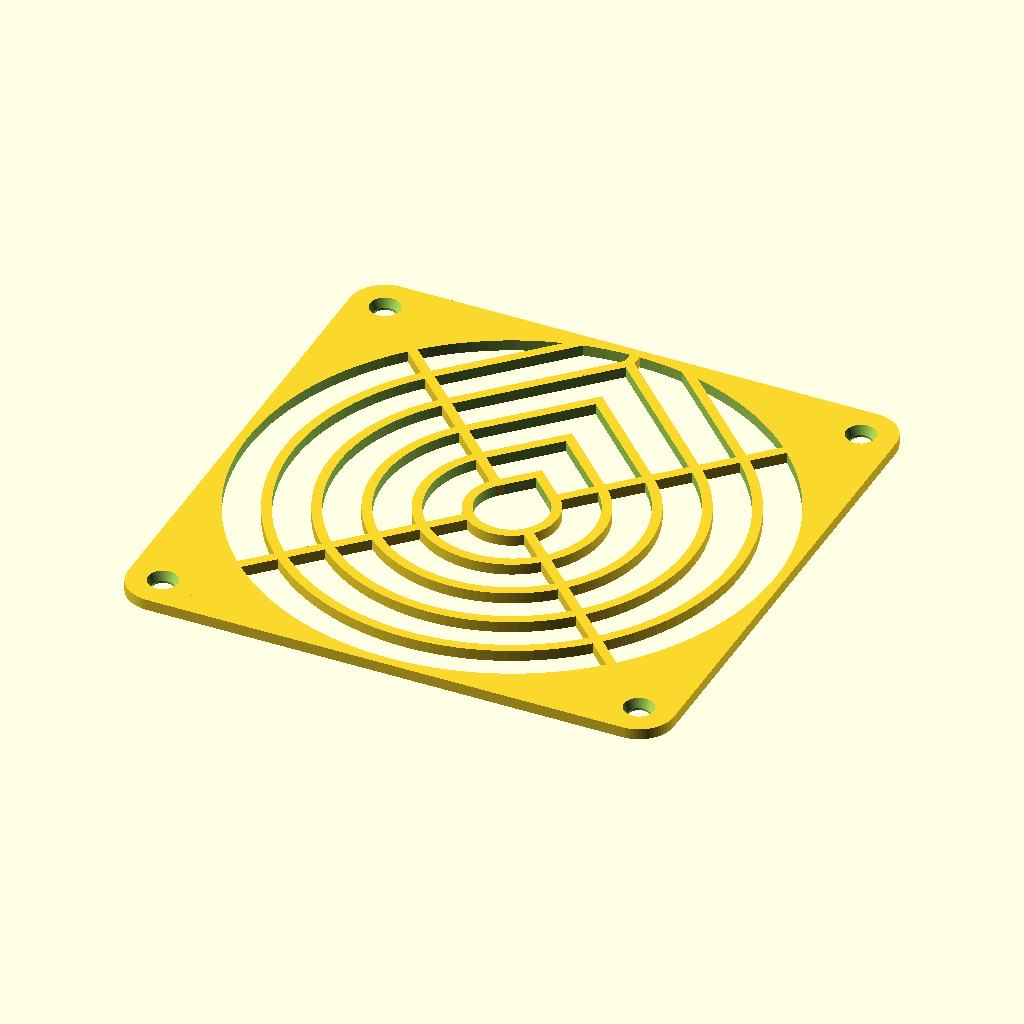
Cell 1: the model at its default parameters.
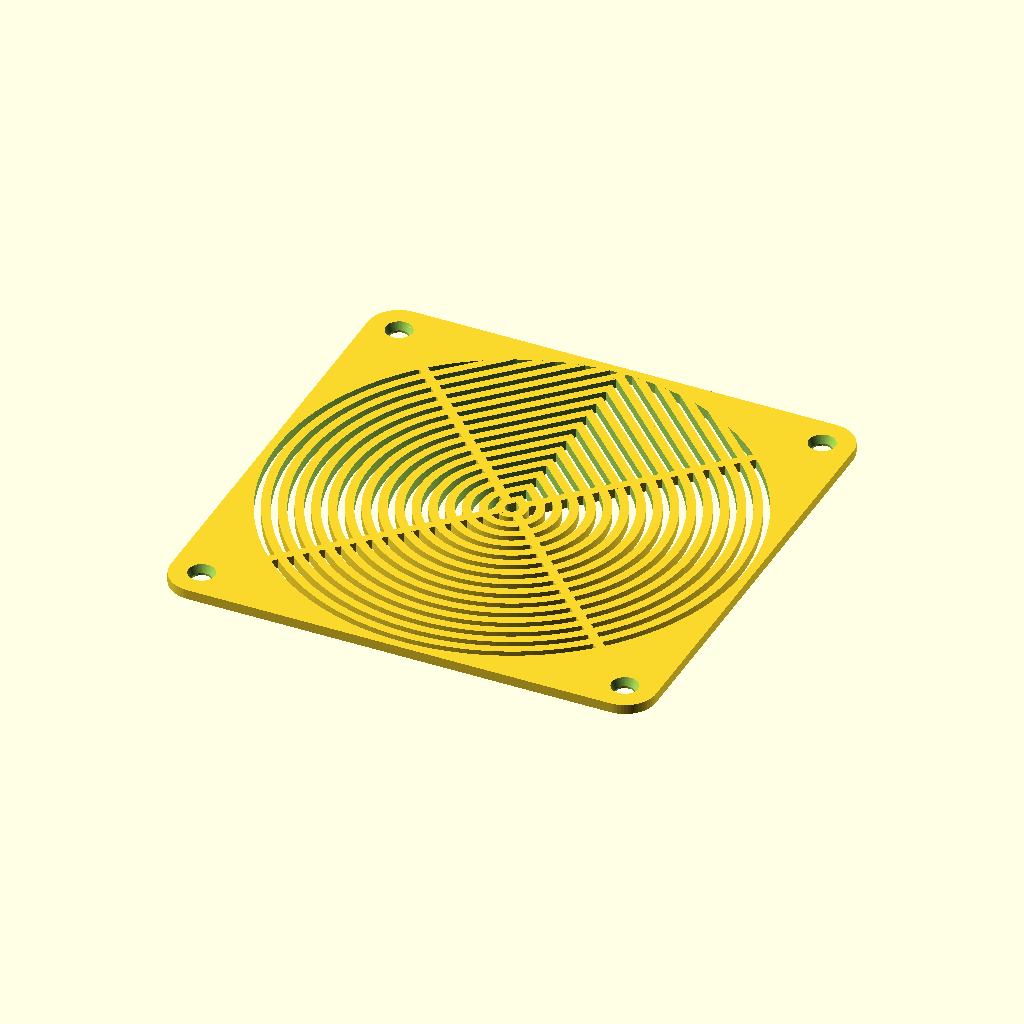
Cell 2: the same model with Number_of_rings = 15.
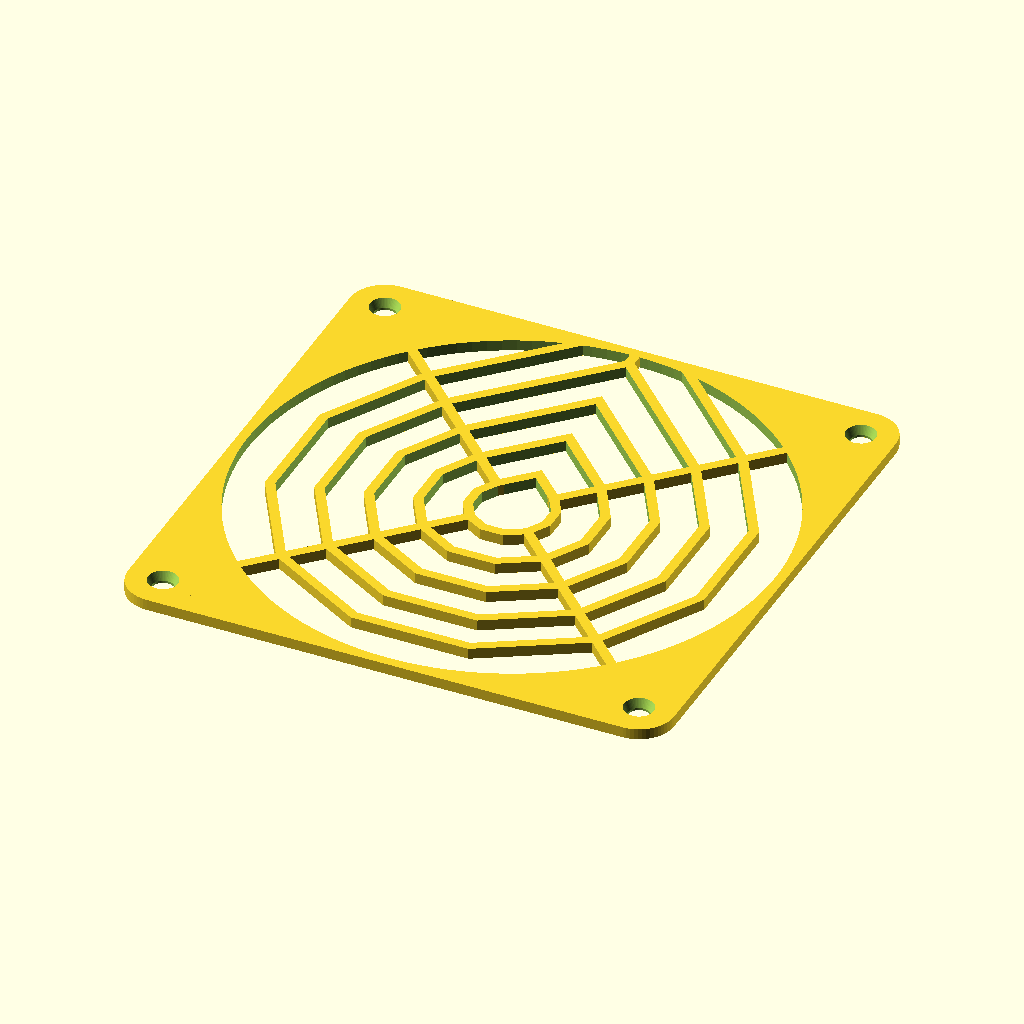
Cell 3: the same model with Ring_or_segment = 0.
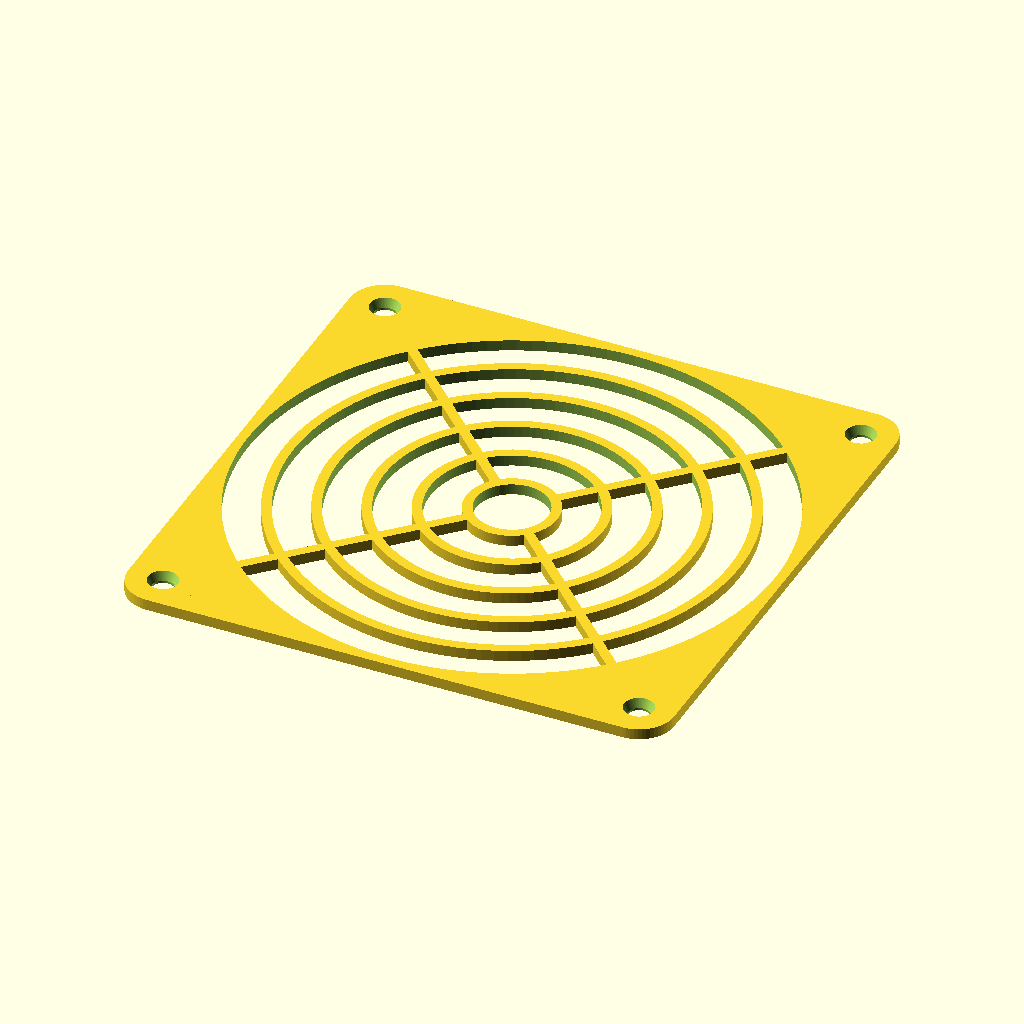
Cell 4 — Drop_or_ring set to 0, the other parameters unchanged.
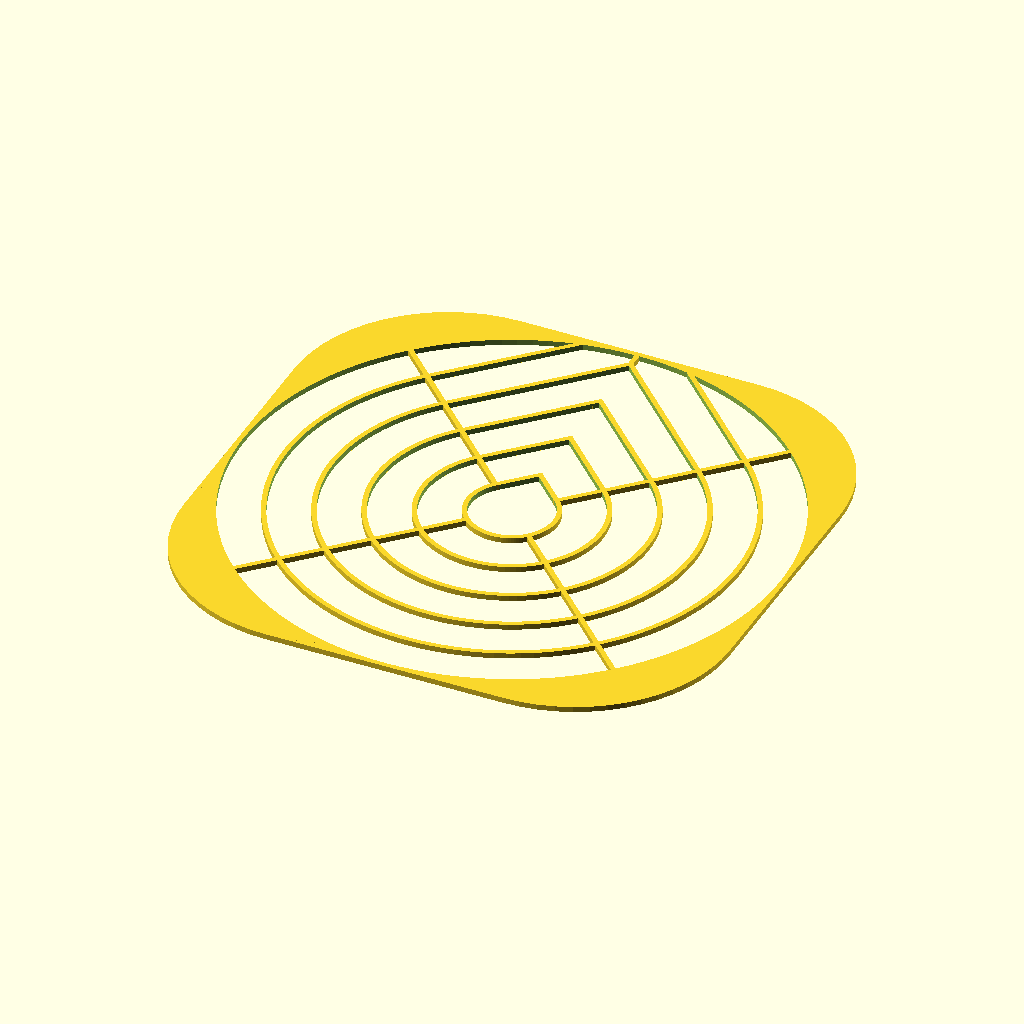
Cell 5: the same model with External_dimension = 240.
The same orthographic view direction (rotation 55°, 0°, 25°; colour scheme Cornfield) for every cell, with the view re-fitted per cell, so scale and position can differ between cells.
OpenSCAD source file inputs/thingiverse/files/thing-71961/files/tear-drop-FAN-grill-0.5.scad:
/*
 *      Customazable fan grill.
 *	
 * Copyright (C) 2013 Mikhail Basov <RepRap[at]Basov[dot]net>
 *
 * This program is free software; you can redistribute it and/or modify
 * it under the terms of the GNU General Public License as published by
 * the Free Software Foundation; either version 3 of the License,
 * LGPL version 2.1, or (at your option) any later version of the GPL.
 *
 * This program is distributed in the hope that it will be useful,
 * but WITHOUT ANY WARRANTY; without even the implied warranty of
 * MERCHANTABILITY or FITNESS FOR A PARTICULAR PURPOSE. See the
 * GNU General Public License for more details.
 *
 * You should have received a copy of the GNU General Public License
 * along with this program; if not, write to the Free Software
 * Foundation, Inc., 59 Temple Place, Suite 330, Boston, MA 02111-1307 USA
 *
 *		2013. License, GPL v2 or later
 */

/* Start of customizer header */

/* [Grill] */

// Number of rings
Number_of_rings=5; // [1:15]

// Smooth ring or segments
Ring_or_segment=1; //[0:Segment,1:Ring]

Drop_or_ring=1;    //[0:Ring,1:TearDrop]

Solid_center=0;    //[1:Solid,0:Hole]

/* [Dimemsions] */

External_dimension=120;

Rods_and_rings_wide=2.13;

/* [Mount] */

Distance_between_mounting_holes=104.6;

Mounting_screw_thread_diameter=4.8;

// To make cylindrical mount holes set this parameter same as Mounting Screw Thread Diameter.
Head_diameter_mounting_screw=6.5;

Height_of_the_cone_mounting_screw=1.9;

// Height Of The Cone Mounting Screw plus 0.5 mm recommended
Thickness_of_the_plate=2.4;

// preview[view:south west, tilt:top]

/* [Hidden] */
/* End of customizer header */

size=External_dimension;
mount=Distance_between_mounting_holes;
m_od=Head_diameter_mounting_screw;
m_id=Mounting_screw_thread_diameter;
m_h=Height_of_the_cone_mounting_screw;       
g_wide=Rods_and_rings_wide;   
thick=Thickness_of_the_plate;

/*
    Grill parameters
*/
num=Number_of_rings;         // number of tear drop rings
smooth=Ring_or_segment;   // tear drop rings smooth 
tear_drop=Drop_or_ring;// tear drop or simple ring
s_center=Solid_center; //make center solid

/* 
    120 mm fan dimensions 
size=120;      // external dimension
mount=104.6;   // distance between centers of 
               // mounting holes on one side of
m_od=6.5;      // outer diameter of the screw head
m_id=4.8;      // thread diameter mounting screw
m_h=1.9;       // mount screw height of the cone 
g_wide=2.13;   // 0.37 - extrusion wide, 
               // 0.354 - extrusion distance
               // 6 - number of threads in two perimeters
               // 0.37*(1+(0.354/0.37)*(6-1))=
               //  =2.13999999999999999998
thick=m_h+0.5; // 0.5 is height of 1-st and second layer
*/

/* 
    20 mm fan dimensions !!! EARLY DRAFT !!!
size=20;       // external dimension
mount=15;      // distance between centers of 
               // mounting holes on one side of
m_od=1.5;      // outer diameter of the screw head
m_id=0.8;      // thread diameter mounting screw
m_h=0.4;       // mount screw height of the cone 
g_wide=1.078;  // 0.37 - extrusion wide, 
               // 0.354 - extrusion distance
               // 3 - number of threads in one perimeter
               // 0.37*(1+(0.354/0.37)*(3-1))=
               //  =1.07799999999999999999
thick=m_h+0.5; // 0.5 is height of 1-st and second layer
*/


// calculated constants
step=size/(num+1);
id=size-(g_wide*2);
sq2=sqrt(2);

// variables initialization
small_road=0;
large_i_drop=0;

// modules
module tear_drop(r=10, h=2, s=true){
  union(){
    if(s){
      assign (s_fact=120)
        cylinder(r=r,h=h,$fn=s_fact);
    } else {
      assign (s_fact=12)
        cylinder(r=r,h=h,$fn=s_fact);
    }
    if(tear_drop)
      cube([r,r,h]);
  }
}

module tear_drop_ring(od=10,t=1,ht=2,sm=true,so=false){
  difference(){
    tear_drop(r=od/2,h=h,s=sm);
    if(so){
    }else{
      translate([0,0,-0.5])
        tear_drop(r=od/2-t,h=h+1,s=sm);
    }
  }
}

module mount_hole(d_l,d_s,deep,h)
{
  rotate([0,180,0]){
	 cylinder(r=d_s/2,h=h+0.1,$fn=60);
	 cylinder(r1=d_l/2,r2=d_s/2,h=deep,$fn=60);
  }
}

// grill
intersection(){
  rotate([0,0,45])
    union(){
      for ( n = [step:step:size-step] ) {
        if(n==step){
          if(s_center){
            tear_drop_ring(od=n,t=g_wide,h=thick,sm=smooth,so=s_center);
          }else{
            tear_drop_ring(od=n,t=g_wide,h=thick,sm=smooth);
          }
        }else{
          tear_drop_ring(od=n,t=g_wide,h=thick,sm=smooth);
        }
        // small rod for largest free tear drop
        if(tear_drop){
          if((size)-(sq2*n)>0){
            if((size)-(sq2*n)<sq2*step){
              //generate small rod
              rotate([0,0,45])
                translate([sq2*(n/2-g_wide),-g_wide/2,0])
                  cube([(size/2-sq2*(n/2-g_wide)),g_wide,thick]);
            }
          }
        }
      }

    }
    // cut tear drop ring outside plate 
    translate([-size/2,-size/2,0])
      cube([size,size,thick]);
}

// rods
for(a=[45,-45,135,-135]){
  rotate([0,0,a])
    translate([step/2-g_wide,-g_wide/2,0])
      cube([(size/2-step/2+0.01),g_wide,thick]);
}

// main plate
difference(){
  // plate
  translate([0,0,thick/2])
    cube([size,size,thick],center=true);
  translate([0,0,-0.5])
    cylinder(r=id/2,h=thick+1,$fn=120);
  // mount holes and round corners
  for(a=[0,90,-90,180]){
    rotate([0,0,a]){
      translate([mount/2,mount/2,-0.5])
        difference(){
          cube([(size-mount)/2+0.1,(size-mount)/2+0.1,thick+1]);
          cylinder(r=(size-mount)/2,h=thick+1,$fn=60);
        }
      translate([mount/2,mount/2,thick+0.01])
        mount_hole(m_od,m_id,m_h,thick);
    }
  }
}
Customizer parameters (derived from the source; name, type, default, range or options):
Number_of_rings: number, default 5, range 1 to 15
Ring_or_segment: number, default 1, options 0, 1
Drop_or_ring: number, default 1, options 0, 1
Solid_center: number, default 0, options 1, 0
External_dimension: number, default 120
Rods_and_rings_wide: number, default 2.13
Distance_between_mounting_holes: number, default 104.6
Mounting_screw_thread_diameter: number, default 4.8
Head_diameter_mounting_screw: number, default 6.5
Height_of_the_cone_mounting_screw: number, default 1.9
Thickness_of_the_plate: number, default 2.4
